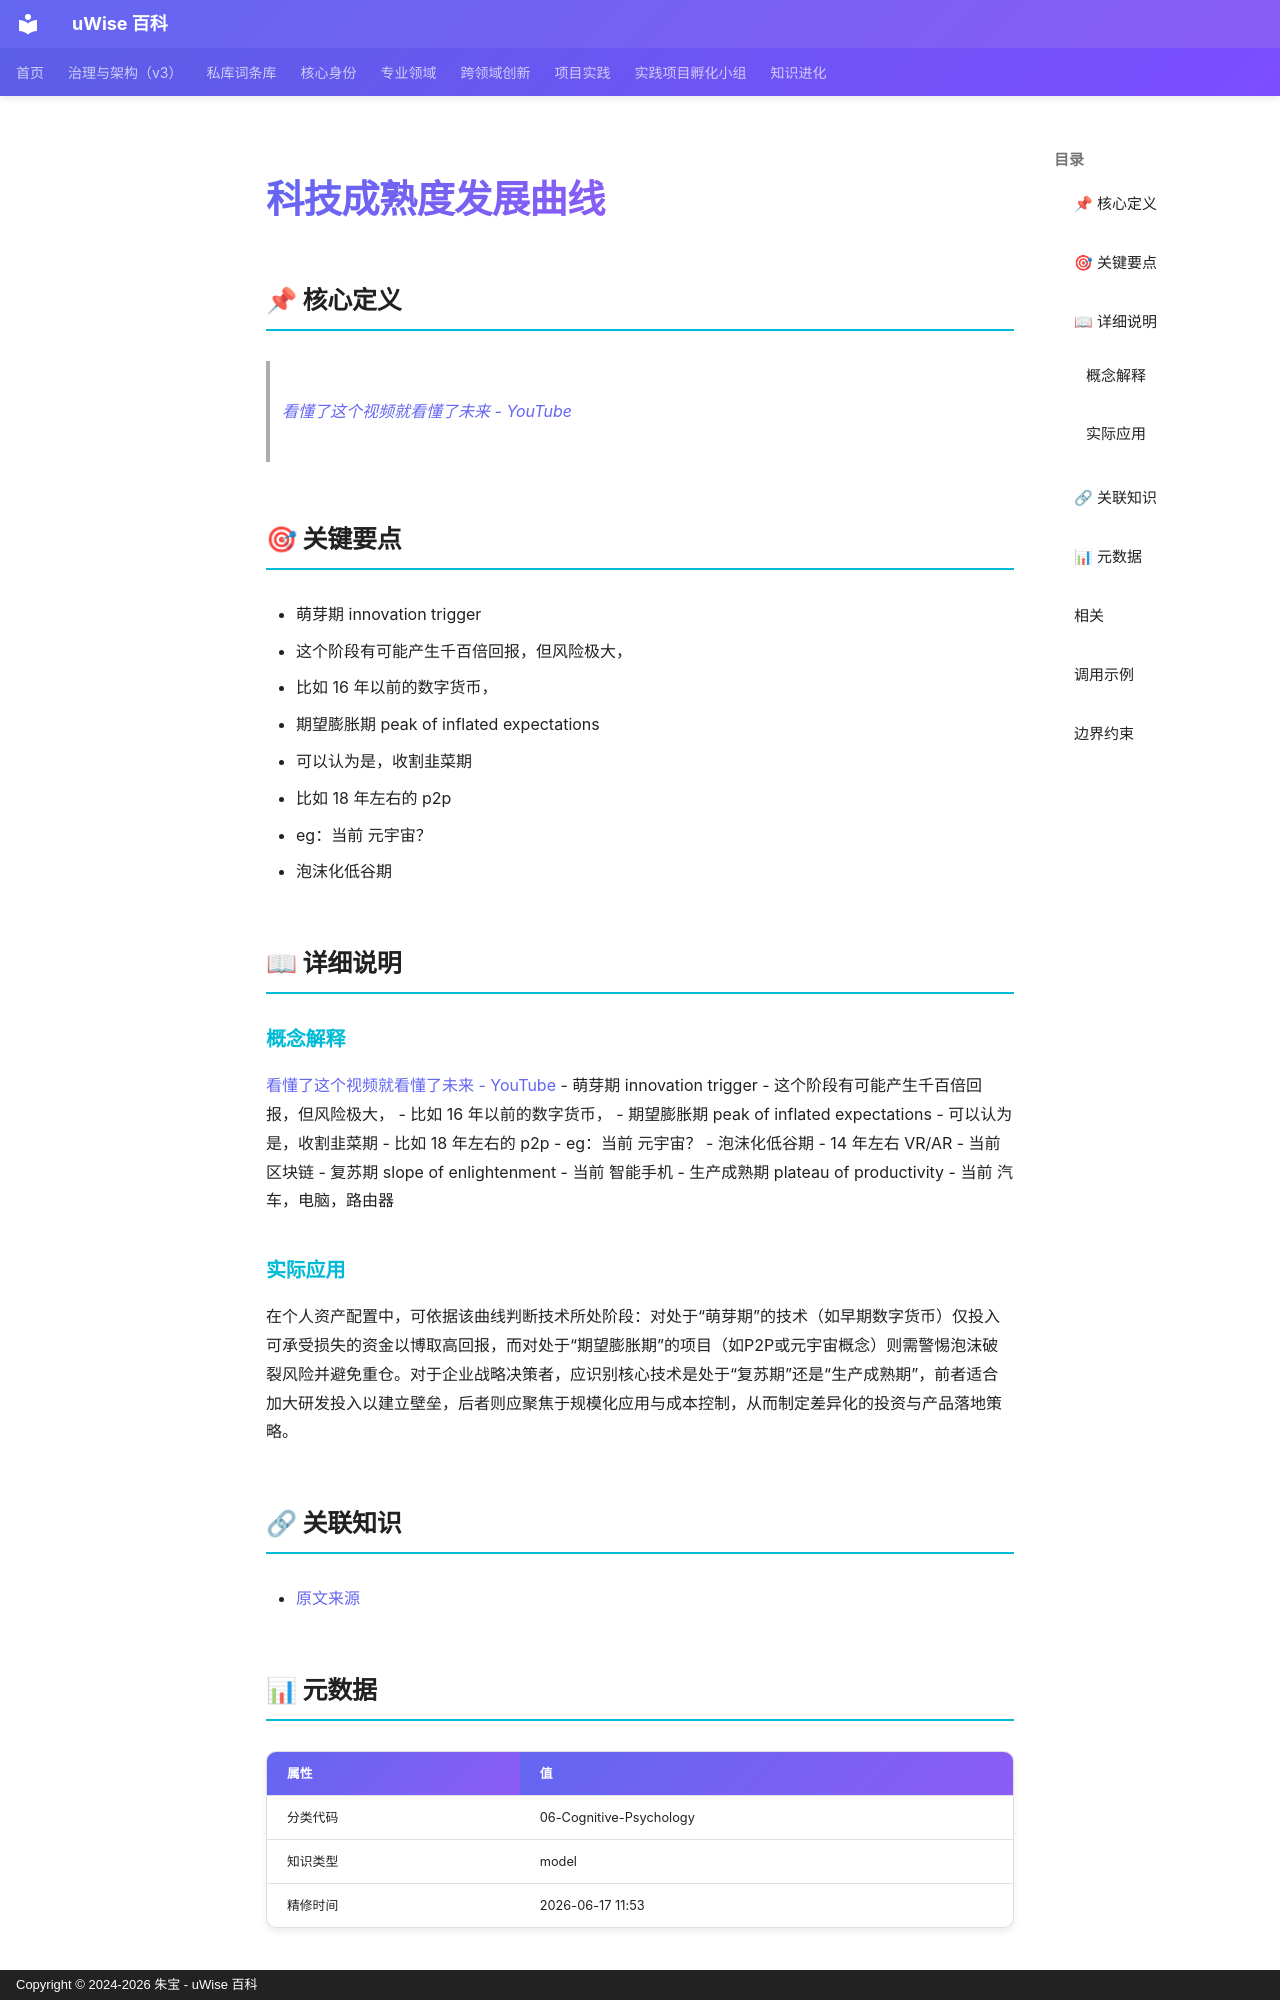

repository: zhubao315/uWise · page: vault-encyclopedia/md-13c965b8/index.html · generator: mkdocs · copyright: Copyright © 2024-2026 朱宝 - uWise 百科

---
title: "科技成熟度发展曲线"
description: "看懂了这个视频就看懂了未来 - YouTube(https://www.youtube.com/watch?v=l6wzydHQQM)"
---

# 科技成熟度发展曲线

## 📌 核心定义

> [看懂了这个视频就看懂了未来 - YouTube](https://www.youtube.com/watch?v=l6wzydHQQ_M)

## 🎯 关键要点

- 萌芽期 innovation trigger
- 这个阶段有可能产生千百倍回报，但风险极大，
- 比如 16 年以前的数字货币，
- 期望膨胀期 peak of inflated expectations
- 可以认为是，收割韭菜期
- 比如 18 年左右的 p2p
- eg：当前 元宇宙？
- 泡沫化低谷期

## 📖 详细说明

### 概念解释
[看懂了这个视频就看懂了未来 - YouTube](https://www.youtube.com/watch?v=l6wzydHQQ_M)
- 萌芽期 innovation trigger
	- 这个阶段有可能产生千百倍回报，但风险极大，
		- 比如 16 年以前的数字货币，
- 期望膨胀期 peak of inflated expectations
	- 可以认为是，收割韭菜期
		- 比如 18 年左右的 p2p
	- eg：当前 元宇宙？
- 泡沫化低谷期
	- 14 年左右 VR/AR
	- 当前 区块链
- 复苏期 slope of enlightenment
	- 当前 智能手机
- 生产成熟期 plateau of productivity
	- 当前 汽车，电脑，路由器


### 实际应用

在个人资产配置中，可依据该曲线判断技术所处阶段：对处于“萌芽期”的技术（如早期数字货币）仅投入可承受损失的资金以博取高回报，而对处于“期望膨胀期”的项目（如P2P或元宇宙概念）则需警惕泡沫破裂风险并避免重仓。对于企业战略决策者，应识别核心技术是处于“复苏期”还是“生产成熟期”，前者适合加大研发投入以建立壁垒，后者则应聚焦于规模化应用与成本控制，从而制定差异化的投资与产品落地策略。

## 🔗 关联知识

- [原文来源](../md-13c965b8/)

## 📊 元数据

| 属性 | 值 |
|------|-----|
| 分类代码 | 06-Cognitive-Psychology |
| 知识类型 | model |
| 精修时间 | 2026-06-17 11:53 |
